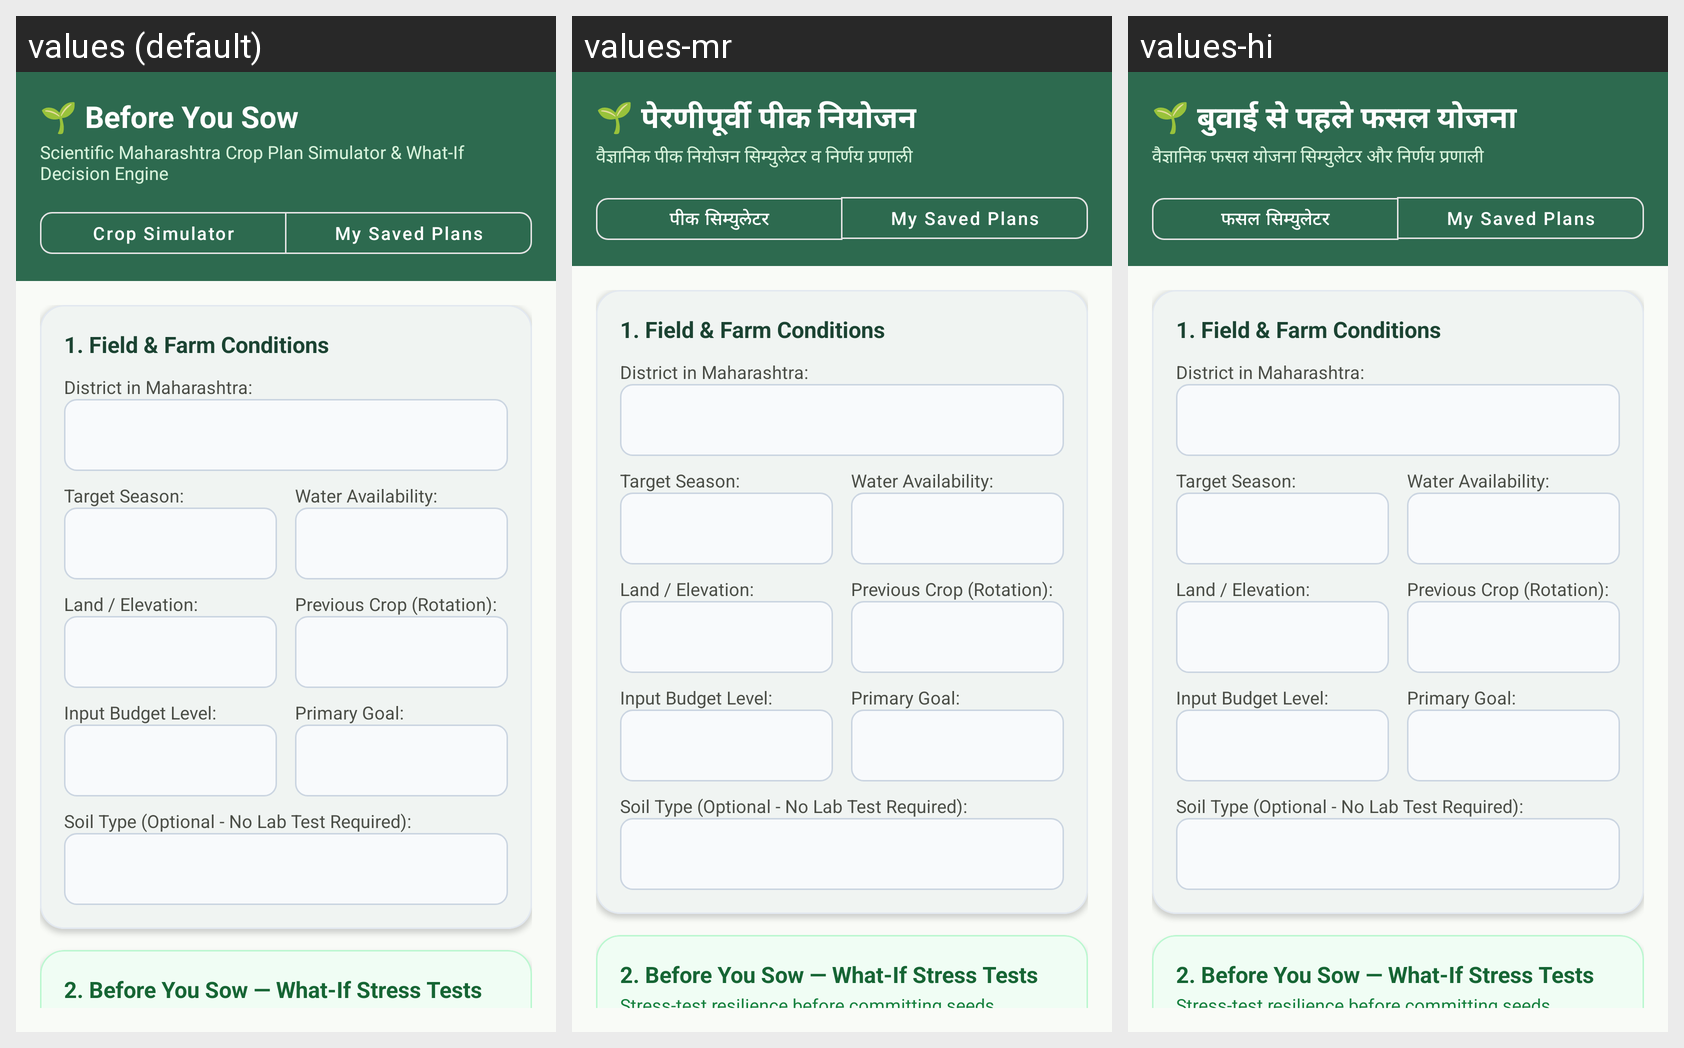

This grid shows one Android layout under several languages. Give, for every string resource on the screen, its name, the default text and each shown locale's text.
Android screen res/layout/fragment_crop_planner.xml rendered under 3 locales, left to right: values (default), values-mr, values-hi. Device: Nexus 5 (rendered at 1080×1920; each locale shown at half size, 540×960, under a caption strip naming it); theme Theme.AgroSmart.
Strings drawn on this screen, with the default value and each locale's value (text and hints the layout hard-codes, and strings that could not be matched under every locale, appear in the picture but are not listed):

crop_planner_title
  values: 🌱 Before You Sow
  values-mr: 🌱 पेरणीपूर्वी पीक नियोजन
  values-hi: 🌱 बुवाई से पहले फसल योजना

crop_planner_desc
  values: Scientific Maharashtra Crop Plan Simulator & What-If Decision Engine
  values-mr: वैज्ञानिक पीक नियोजन सिम्युलेटर व निर्णय प्रणाली
  values-hi: वैज्ञानिक फसल योजना सिम्युलेटर और निर्णय प्रणाली

crop_simulator
  values: Crop Simulator
  values-mr: पीक सिम्युलेटर
  values-hi: फसल सिम्युलेटर
